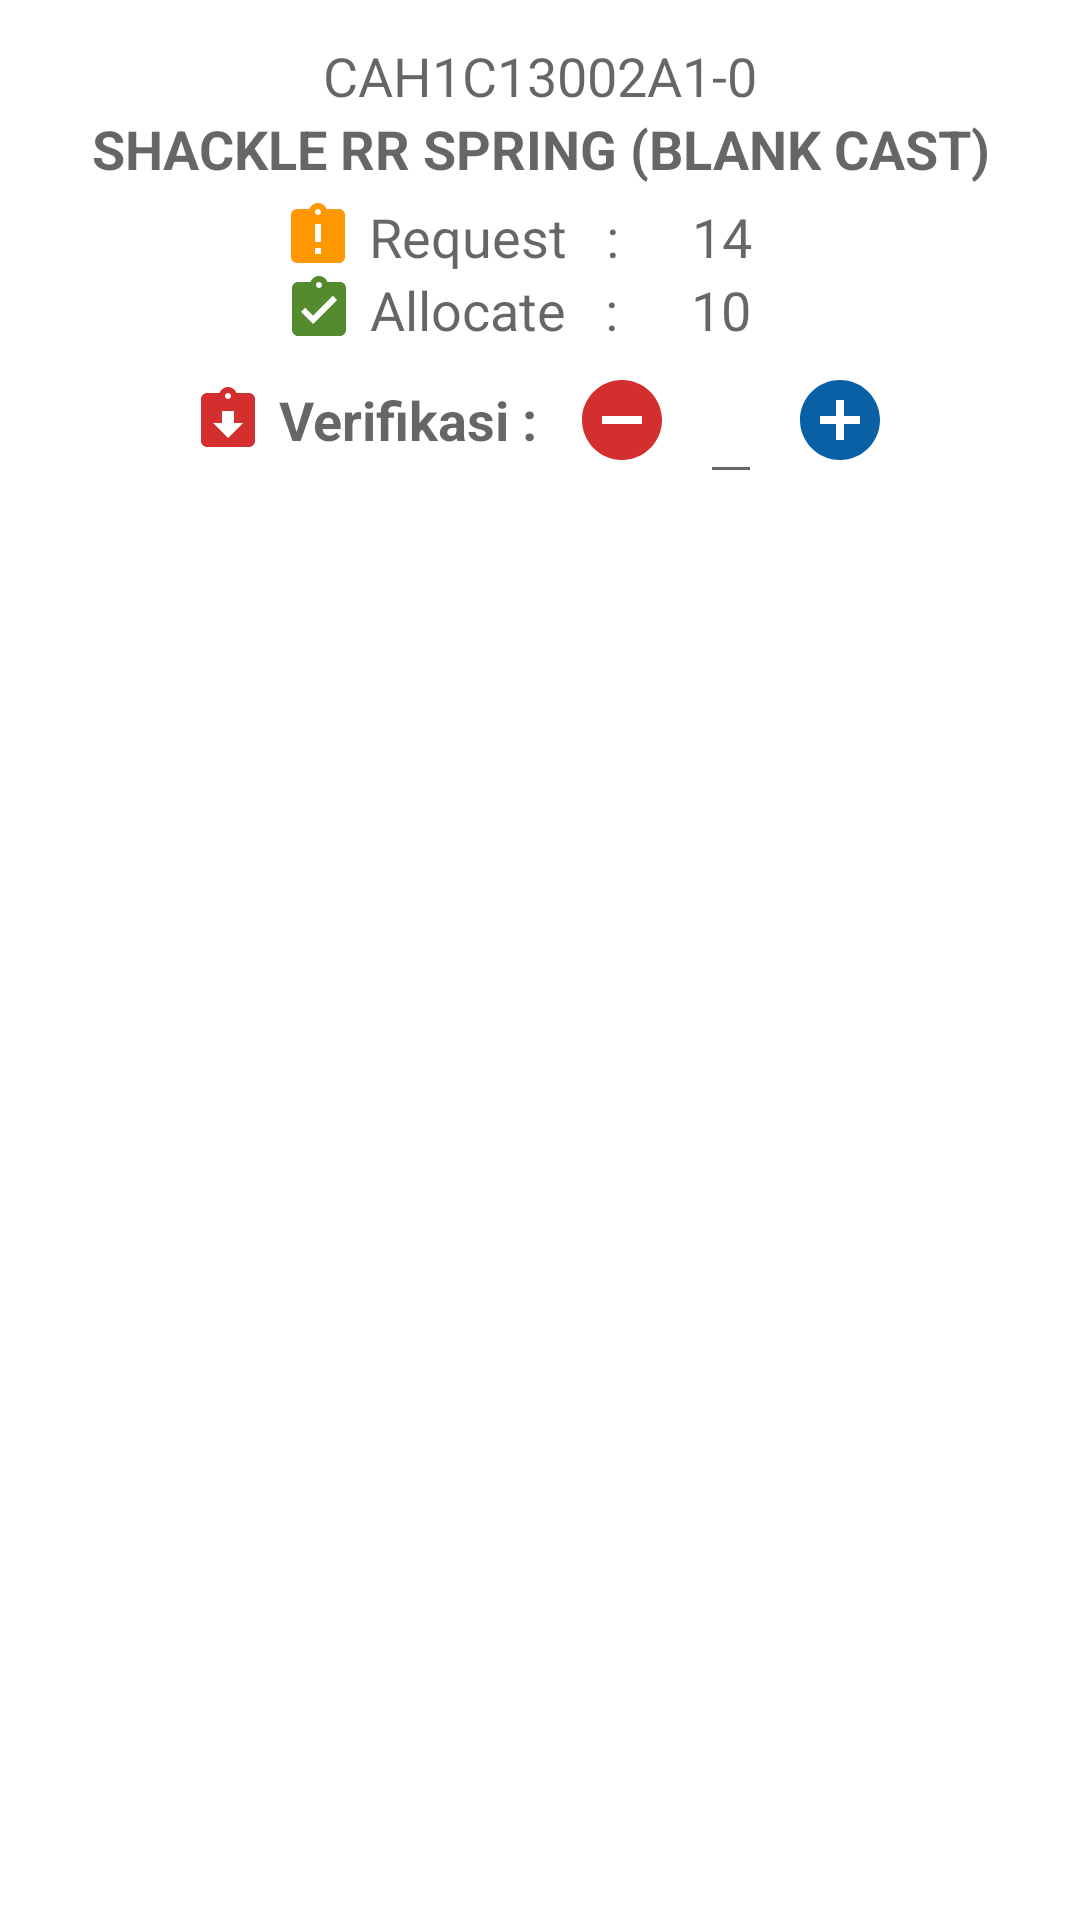

Produce the Android XML layout that renders to this screen, including the resource entries it uses.
<!-- AndroidManifest.xml: application theme AppTheme -->
<!-- res/layout/activity_dialog_allocate.xml -->
<?xml version="1.0" encoding="utf-8"?>
<LinearLayout xmlns:android="http://schemas.android.com/apk/res/android"
    xmlns:app="http://schemas.android.com/apk/res-auto"
    xmlns:tools="http://schemas.android.com/tools"
    android:layout_width="match_parent"
    android:layout_height="match_parent"
    >

    <LinearLayout
        android:layout_margin="5dp"
        android:layout_width="match_parent"
        android:layout_height="match_parent"
        android:orientation="vertical">

        <TextView
            android:id="@+id/tv_Item"
            android:layout_width="match_parent"
            android:layout_height="wrap_content"
            android:layout_gravity="center"
            android:gravity="center"
            android:text="CAH1C13002A1-0"
            android:layout_marginTop="8dp"
            android:textAppearance="?android:textAppearanceMedium"
            />

        <TextView
            android:id="@+id/tv_Desc"
            android:layout_width="match_parent"
            android:layout_height="wrap_content"
            android:text="SHACKLE RR SPRING (BLANK CAST)"
            android:layout_gravity="center"
            android:gravity="center"
            android:textAppearance="?android:textAppearanceMedium"
            android:textStyle="bold" />

        <LinearLayout
            android:layout_marginTop="5dp"
            android:layout_width="match_parent"
            android:layout_height="wrap_content"
            android:orientation="vertical">
            <LinearLayout
                android:layout_width="wrap_content"
                android:layout_height="wrap_content"
                android:orientation="horizontal"
                android:layout_gravity="center">
                <ImageView
                    android:layout_width="wrap_content"
                    android:layout_height="wrap_content"
                    android:src="@drawable/ic_request" />

                <TextView
                    android:layout_marginLeft="5dp"
                    android:gravity="center"
                    android:layout_width="wrap_content"
                    android:layout_height="wrap_content"
                    android:textAppearance="?android:textAppearanceMedium"
                    android:text="Request   : "/>

                <TextView
                    android:layout_marginLeft="5dp"
                    android:gravity="center"
                    android:id="@+id/tv_Request"
                    android:layout_width="50dp"
                    android:layout_height="wrap_content"
                    android:textAppearance="?android:textAppearanceMedium"
                    android:text="14"/>
            </LinearLayout>

            <LinearLayout
                android:layout_width="wrap_content"
                android:layout_height="wrap_content"
                android:orientation="horizontal"
                android:layout_gravity="center"
                >
                <ImageView
                    android:layout_width="wrap_content"
                    android:layout_height="wrap_content"
                    android:src="@drawable/ic_allocated" />

                <TextView
                    android:layout_marginLeft="5dp"
                    android:gravity="center"
                    android:layout_width="wrap_content"
                    android:layout_height="wrap_content"
                    android:textAppearance="?android:textAppearanceMedium"
                    android:text="Allocate   : "/>

                <TextView
                    android:layout_marginLeft="5dp"
                    android:gravity="center"
                    android:id="@+id/tv_Allocate"
                    android:layout_width="50dp"
                    android:layout_height="wrap_content"
                    android:textAppearance="?android:textAppearanceMedium"
                    android:text="10"/>
            </LinearLayout>
        </LinearLayout>

        <LinearLayout
            android:id="@+id/ll_qty"
            android:layout_width="match_parent"
            android:layout_height="wrap_content"
            android:orientation="horizontal"
            android:gravity="center">
            <ImageView
                android:layout_width="wrap_content"
                android:layout_height="wrap_content"
                android:src="@drawable/ic_input" />
            <TextView
                android:id="@+id/Verifikasi"
                android:layout_width="wrap_content"
                android:layout_height="wrap_content"
                android:layout_marginLeft="5dp"
                android:textStyle="bold"
                android:text="Verifikasi : "
                android:textAppearance="?android:textAppearanceMedium" />
            <ImageButton
                android:layout_marginLeft="8dp"
                android:background="@color/transparent"
                android:id="@+id/btn_minus"
                android:layout_width="wrap_content"
                android:layout_height="wrap_content"
                android:src="@drawable/ic_minus"/>

            
                
                
                
                
                
                
                
                
            
            <EditText
                android:layout_marginLeft="10dp"
                android:id="@+id/et_Verifikasi"
                android:layout_width="wrap_content"
                android:layout_height="wrap_content"
                android:textStyle="bold"
                android:inputType="number"
                android:textAppearance="@style/TextAppearance.AppCompat.Medium"
                android:textSize="24dp"
                />

            <ImageButton
                android:layout_marginLeft="10dp"
                android:background="@color/transparent"
                android:id="@+id/btn_plus"
                android:layout_width="wrap_content"
                android:layout_height="wrap_content"
                android:src="@drawable/ic_plus"/>
        </LinearLayout>
        
            
            
            
            
            
            
            
                
                
                
                
                
                
                
                
            
                
                
                
                

                
                    
                    
                    
                    
                    

            
        
        
            
            
            
            
            
            
            
                
                
                
                
                
                
                
                
            
                
                
                
                

                
                    
                    
                    
                    
                    

            
        

    </LinearLayout>

</LinearLayout>
<!-- resources referenced by this layout -->
<resources>
  <!-- drawable ic_allocated (drawable) -->
  <vector android:height="24dp" android:tint="#558B2F"
      android:viewportHeight="24.0" android:viewportWidth="24.0"
      android:width="24dp" xmlns:android="http://schemas.android.com/apk/res/android">
      <path android:fillColor="#FF000000" android:pathData="M19,3h-4.18C14.4,1.84 13.3,1 12,1c-1.3,0 -2.4,0.84 -2.82,2L5,3c-1.1,0 -2,0.9 -2,2v14c0,1.1 0.9,2 2,2h14c1.1,0 2,-0.9 2,-2L21,5c0,-1.1 -0.9,-2 -2,-2zM12,3c0.55,0 1,0.45 1,1s-0.45,1 -1,1 -1,-0.45 -1,-1 0.45,-1 1,-1zM10,17l-4,-4 1.41,-1.41L10,14.17l6.59,-6.59L18,9l-8,8z"/>
  </vector>
  <!-- drawable ic_input (drawable) -->
  <vector android:height="24dp" android:tint="#D32F2F"
      android:viewportHeight="24.0" android:viewportWidth="24.0"
      android:width="24dp" xmlns:android="http://schemas.android.com/apk/res/android">
      <path android:fillColor="#FF000000" android:pathData="M19,3h-4.18C14.4,1.84 13.3,1 12,1c-1.3,0 -2.4,0.84 -2.82,2L5,3c-1.1,0 -2,0.9 -2,2v14c0,1.1 0.9,2 2,2h14c1.1,0 2,-0.9 2,-2L21,5c0,-1.1 -0.9,-2 -2,-2zM12,3c0.55,0 1,0.45 1,1s-0.45,1 -1,1 -1,-0.45 -1,-1 0.45,-1 1,-1zM12,18l-5,-5h3L10,9h4v4h3l-5,5z"/>
  </vector>
  <!-- drawable ic_minus (drawable) -->
  <vector android:height="32dp" android:tint="#D32F2F"
      android:viewportHeight="24.0" android:viewportWidth="24.0"
      android:width="32dp" xmlns:android="http://schemas.android.com/apk/res/android">
      <path android:fillColor="#FF000000" android:pathData="M12,2C6.48,2 2,6.48 2,12s4.48,10 10,10 10,-4.48 10,-10S17.52,2 12,2zM17,13L7,13v-2h10v2z"/>
  </vector>
  <!-- drawable ic_plus (drawable) -->
  <vector android:height="32dp" android:tint="#0960A5"
      android:viewportHeight="24.0" android:viewportWidth="24.0"
      android:width="32dp" xmlns:android="http://schemas.android.com/apk/res/android">
      <path android:fillColor="#FF000000" android:pathData="M12,2C6.48,2 2,6.48 2,12s4.48,10 10,10 10,-4.48 10,-10S17.52,2 12,2zM17,13h-4v4h-2v-4L7,13v-2h4L11,7h2v4h4v2z"/>
  </vector>
  <!-- drawable ic_request (drawable) -->
  <vector android:height="24dp" android:tint="#FF9800"
      android:viewportHeight="24.0" android:viewportWidth="24.0"
      android:width="24dp" xmlns:android="http://schemas.android.com/apk/res/android">
      <path android:fillColor="#FF000000" android:pathData="M19,3h-4.18C14.4,1.84 13.3,1 12,1c-1.3,0 -2.4,0.84 -2.82,2L5,3c-1.1,0 -2,0.9 -2,2v14c0,1.1 0.9,2 2,2h14c1.1,0 2,-0.9 2,-2L21,5c0,-1.1 -0.9,-2 -2,-2zM13,18h-2v-2h2v2zM13,14h-2L11,8h2v6zM12,5c-0.55,0 -1,-0.45 -1,-1s0.45,-1 1,-1 1,0.45 1,1 -0.45,1 -1,1z"/>
  </vector>
  <style name="AppTheme" parent="Theme.MaterialComponents.Light.DarkActionBar">
      
          <item name="colorPrimary">@color/colorPrimary</item>
          <item name="colorPrimaryDark">@color/colorPrimaryDark</item>
          <item name="colorAccent">@color/colorAccent</item>
      </style>
  <color name="colorPrimary">#B41C13</color>
  <color name="colorPrimaryDark">#B41C13</color>
  <color name="colorAccent">#B41C13</color>
</resources>
